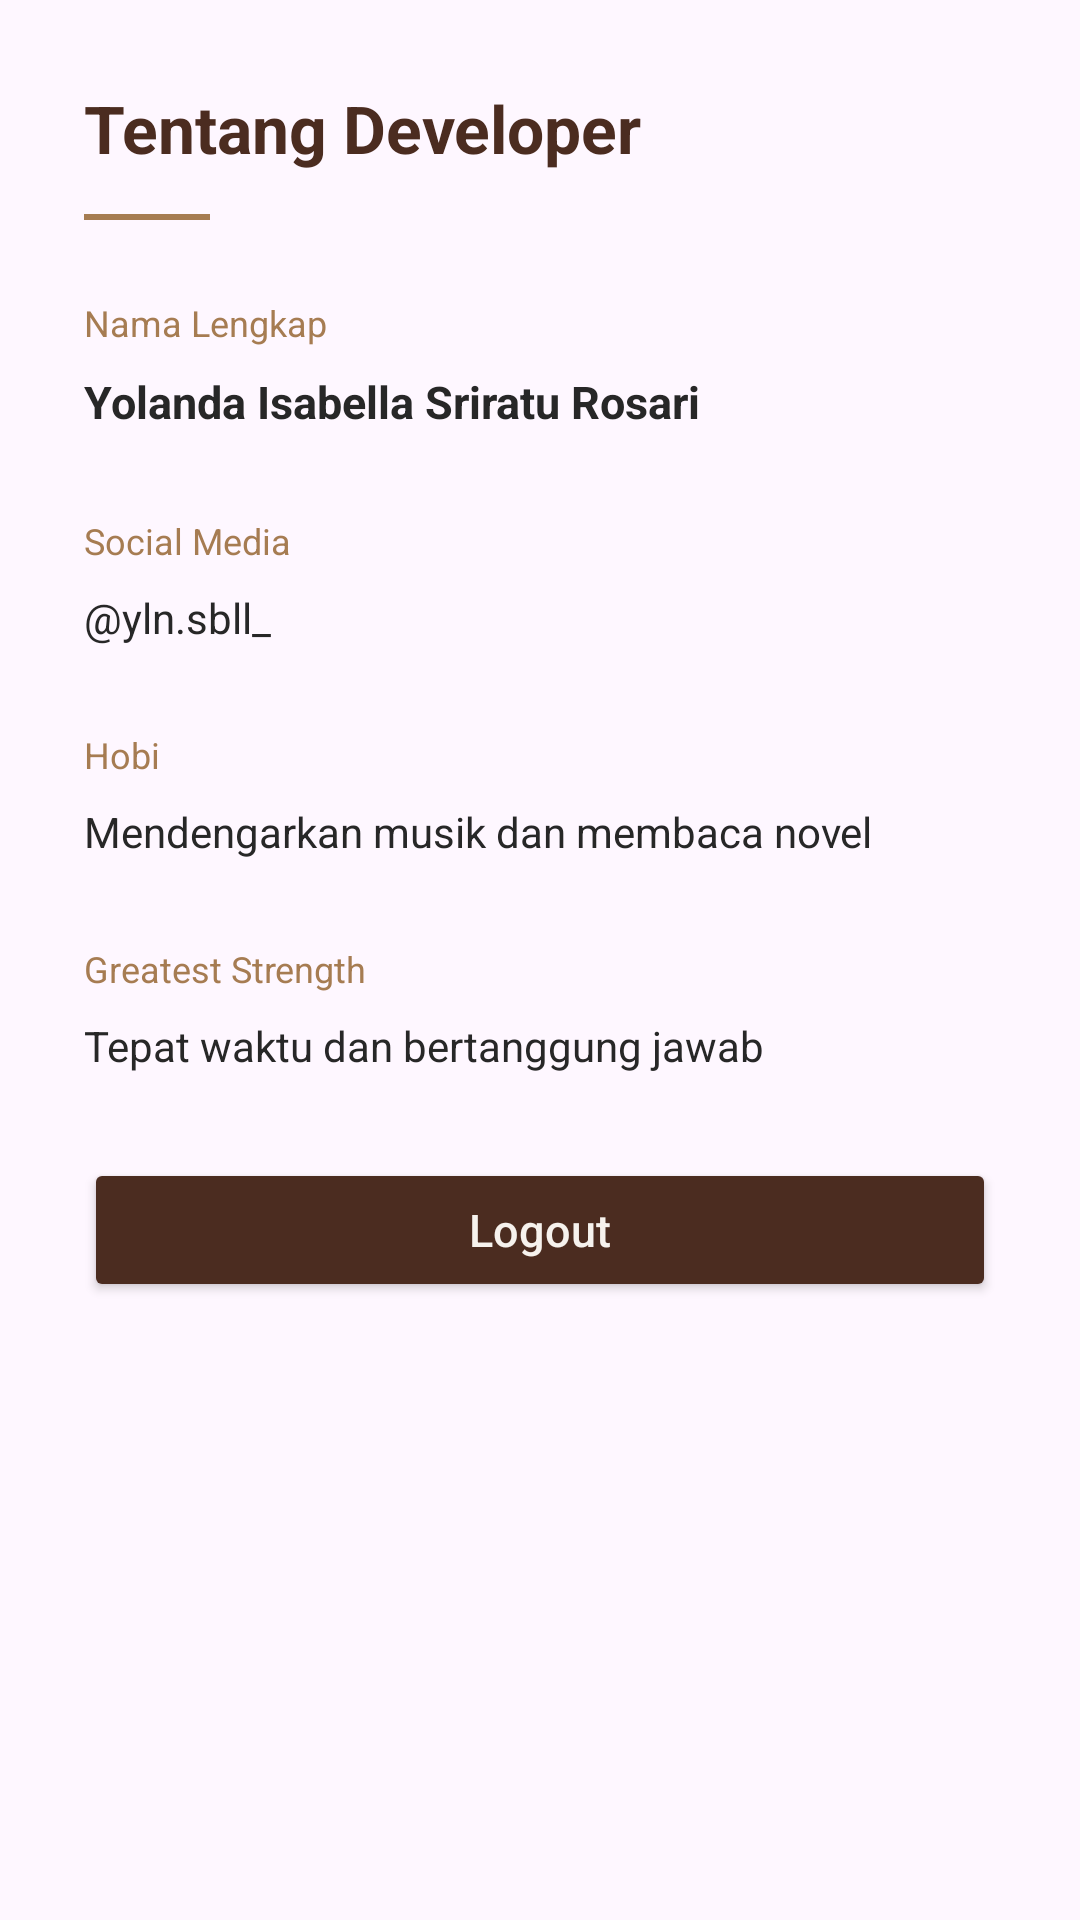

Layout XML and referenced resources for this Android screen:
<!-- AndroidManifest.xml: application theme Theme.YLNLays -->
<!-- res/layout/fragment_user.xml -->
<?xml version="1.0" encoding="utf-8"?>
<ScrollView xmlns:android="http://schemas.android.com/apk/res/android"
    xmlns:tools="http://schemas.android.com/tools"
    android:layout_width="match_parent"
    android:layout_height="match_parent"
    tools:context=".project_yolan_3tie.User.UserFragment">

    <LinearLayout
        android:layout_width="match_parent"
        android:layout_height="wrap_content"
        android:orientation="vertical"
        android:padding="28dp">

        <TextView
            android:layout_width="wrap_content"
            android:layout_height="wrap_content"
            android:text="Tentang Developer"
            android:textSize="22sp"
            android:textStyle="bold"
            android:textColor="@color/espresso_brown" />

        <View
            android:layout_width="42dp"
            android:layout_height="2dp"
            android:layout_marginTop="14dp"
            android:background="@color/roasted_caramel" />

        <TextView
            android:layout_width="wrap_content"
            android:layout_height="wrap_content"
            android:layout_marginTop="26dp"
            android:text="Nama Lengkap"
            android:textSize="12sp"
            android:textColor="@color/roasted_caramel" />

        <TextView
            android:layout_width="match_parent"
            android:layout_height="wrap_content"
            android:layout_marginTop="8dp"
            android:text="Yolanda Isabella Sriratu Rosari"
            android:textSize="15sp"
            android:textStyle="bold"
            android:textColor="@color/black" />

        <TextView
            android:layout_width="wrap_content"
            android:layout_height="wrap_content"
            android:layout_marginTop="28dp"
            android:text="Social Media"
            android:textSize="12sp"
            android:textColor="@color/roasted_caramel" />

        <TextView
            android:layout_width="match_parent"
            android:layout_height="wrap_content"
            android:layout_marginTop="8dp"
            android:text="@yln.sbll_"
            android:textSize="14sp"
            android:textColor="@color/black" />

        <TextView
            android:layout_width="wrap_content"
            android:layout_height="wrap_content"
            android:layout_marginTop="28dp"
            android:text="Hobi"
            android:textSize="12sp"
            android:textColor="@color/roasted_caramel" />

        <TextView
            android:layout_width="match_parent"
            android:layout_height="wrap_content"
            android:layout_marginTop="8dp"
            android:text="Mendengarkan musik dan membaca novel"
            android:textSize="14sp"
            android:textColor="@color/black" />

        <TextView
            android:layout_width="wrap_content"
            android:layout_height="wrap_content"
            android:layout_marginTop="28dp"
            android:text="Greatest Strength"
            android:textSize="12sp"
            android:textColor="@color/roasted_caramel" />

        <TextView
            android:layout_width="match_parent"
            android:layout_height="wrap_content"
            android:layout_marginTop="8dp"
            android:text="Tepat waktu dan bertanggung jawab"
            android:textSize="14sp"
            android:textColor="@color/black" />


        <Button
            android:id="@+id/btnLogout"
            android:layout_width="match_parent"
            android:layout_height="wrap_content"
            android:layout_marginTop="28dp"
            android:text="Logout"
            android:textAllCaps="false"
            android:textSize="15sp"
            android:textColor="@color/frothy_white"
            android:backgroundTint="@color/espresso_brown" />


    </LinearLayout>

</ScrollView>
<!-- resources referenced by this layout -->
<resources>
  <color name="black">#272727</color>
  <color name="espresso_brown">#4B2C20</color>
  <color name="frothy_white">#F6F2ED</color>
  <color name="roasted_caramel">#A67C52</color>
  <style name="Theme.YLNLays" parent="Base.Theme.YLNLays" />
  <style name="Base.Theme.YLNLays" parent="Theme.Material3.DayNight.NoActionBar">
          
          <item name="colorPrimary">#4B2C20</item>
          <item name="colorSecondary">@color/fresh_mint</item>
          <item name="android:statusBarColor">#F6F2ED</item>
          <item name="android:windowLightStatusBar">true</item>
      </style>
  <color name="fresh_mint">#4E8D7C</color>
</resources>
